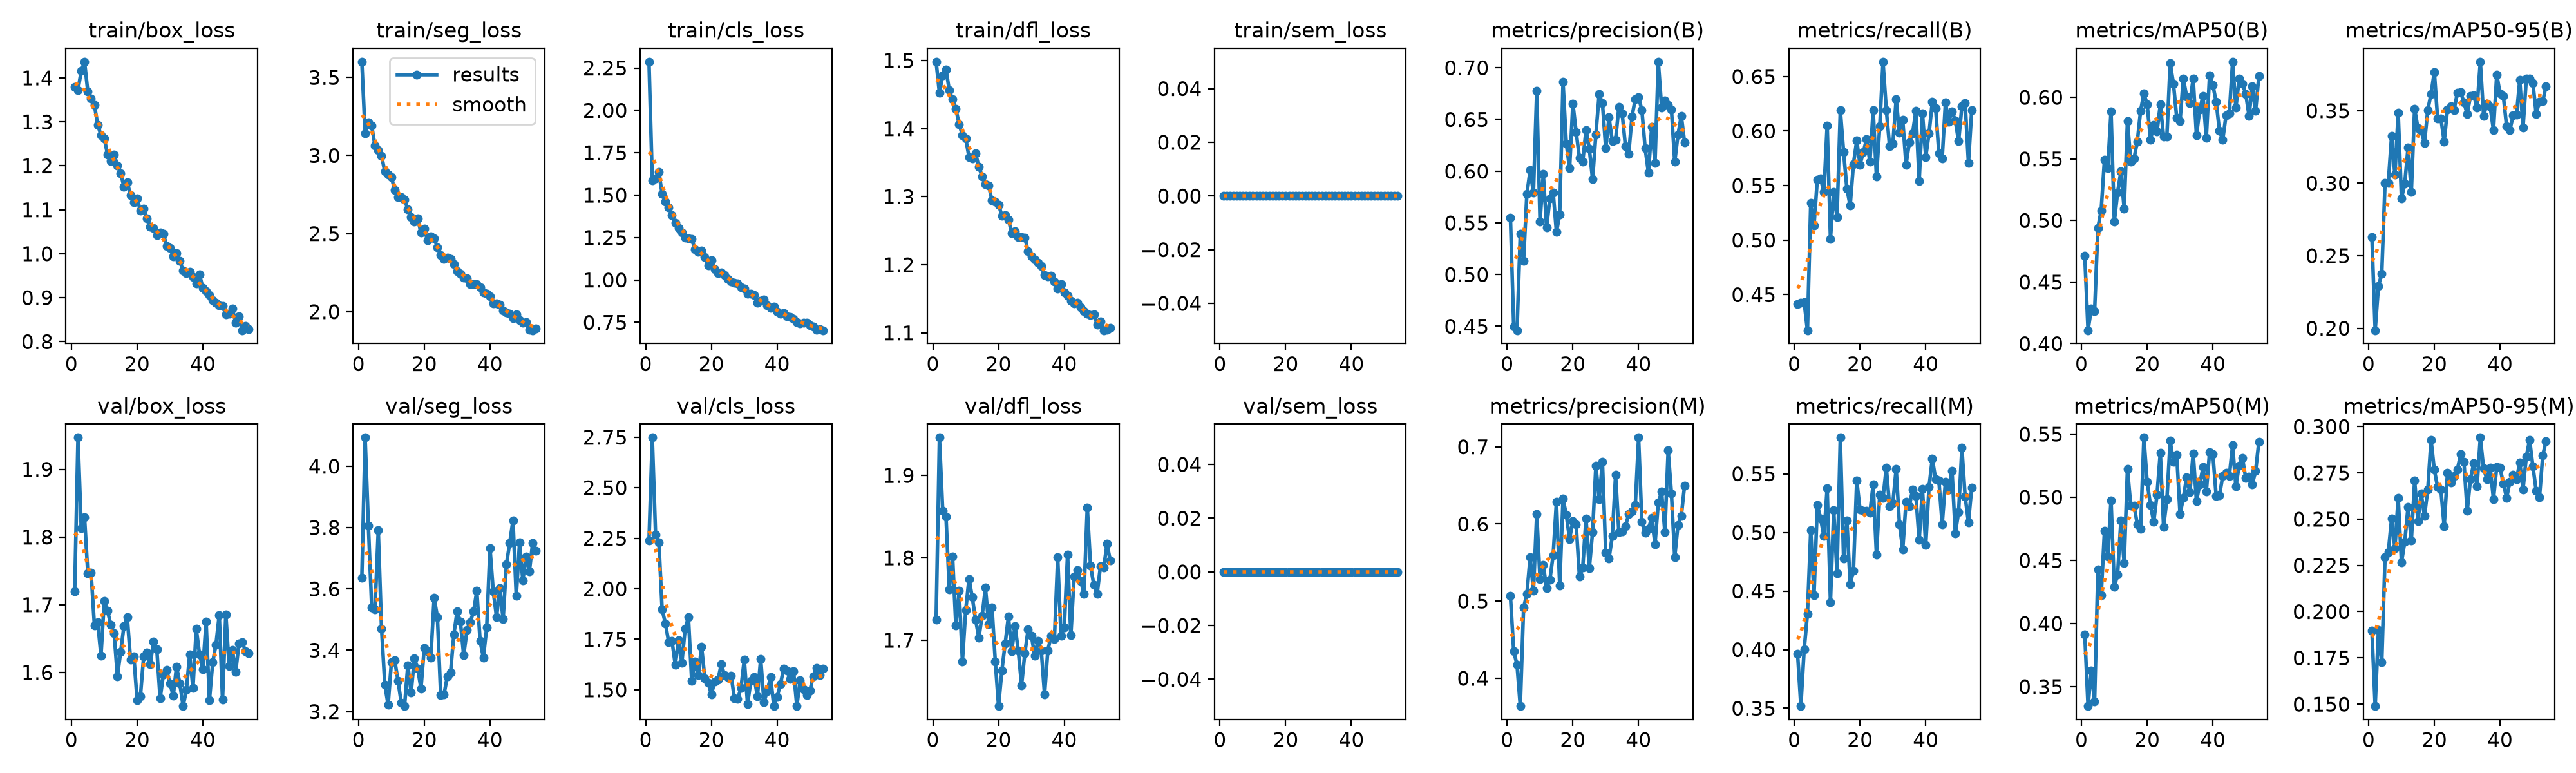

Source data for this figure (header and first rows):
epoch, time, train/box_loss, train/seg_loss, train/cls_loss, train/dfl_loss, train/sem_loss, metrics/precision(B), metrics/recall(B), metrics/mAP50(B), metrics/mAP50-95(B), metrics/precision(M), metrics/recall(M), metrics/mAP50(M), metrics/mAP50-95(M), val/box_loss, val/seg_loss, val/cls_loss, val/dfl_loss, val/sem_loss, lr/pg0, lr/pg1, lr/pg2
1, 84.46, 1.38, 3.601, 2.287, 1.498, 0, 0.5549, 0.4415, 0.4714, 0.263, 0.5065, 0.3964, 0.3914, 0.1897, 1.719, 3.636, 2.238, 1.725, 0, 0.0003675, 0.0003675, 0.0003675
2, 106.3, 1.373, 3.143, 1.589, 1.452, 0, 0.4496, 0.4424, 0.4109, 0.1986, 0.4348, 0.3518, 0.3346, 0.1489, 1.947, 4.093, 2.748, 1.946, 0, 0.0007305, 0.0007305, 0.0007305
3, 126.1, 1.416, 3.211, 1.599, 1.479, 0, 0.4461, 0.4432, 0.4286, 0.2293, 0.4177, 0.4, 0.3628, 0.19, 1.813, 3.805, 2.269, 1.857, 0, 0.001086, 0.001086, 0.001086
4, 146, 1.437, 3.191, 1.636, 1.487, 0, 0.5395, 0.4174, 0.4264, 0.2375, 0.3639, 0.4307, 0.3385, 0.1726, 1.829, 3.54, 2.231, 1.85, 0, 0.001078, 0.001078, 0.001078
5, 165.8, 1.368, 3.062, 1.507, 1.456, 0, 0.5132, 0.5342, 0.494, 0.3004, 0.4915, 0.5018, 0.4427, 0.2294, 1.746, 3.533, 1.897, 1.762, 0, 0.001067, 0.001067, 0.001067
6, 187.2, 1.353, 3.034, 1.462, 1.443, 0, 0.5778, 0.5135, 0.5082, 0.3003, 0.509, 0.4467, 0.4222, 0.2321, 1.747, 3.791, 1.828, 1.802, 0, 0.001056, 0.001056, 0.001056
7, 209, 1.338, 2.998, 1.429, 1.429, 0, 0.6008, 0.5554, 0.5495, 0.3327, 0.5568, 0.5235, 0.4736, 0.2503, 1.669, 3.471, 1.736, 1.718, 0, 0.001045, 0.001045, 0.001045
8, 229.8, 1.294, 2.897, 1.38, 1.407, 0, 0.5794, 0.5566, 0.5427, 0.3058, 0.5135, 0.5121, 0.4532, 0.2343, 1.674, 3.287, 1.743, 1.76, 0, 0.001034, 0.001034, 0.001034
9, 249.8, 1.27, 2.877, 1.336, 1.39, 0, 0.678, 0.5442, 0.5885, 0.3485, 0.613, 0.4968, 0.4977, 0.2616, 1.625, 3.222, 1.624, 1.674, 0, 0.001023, 0.001023, 0.001023
10, 269.8, 1.262, 2.863, 1.308, 1.386, 0, 0.5515, 0.6052, 0.4991, 0.2894, 0.5288, 0.5377, 0.4289, 0.2266, 1.705, 3.361, 1.745, 1.736, 0, 0.001012, 0.001012, 0.001012
11, 289.7, 1.226, 2.779, 1.281, 1.358, 0, 0.5975, 0.5013, 0.5227, 0.2998, 0.5467, 0.4406, 0.4388, 0.2377, 1.691, 3.368, 1.635, 1.774, 0, 0.001001, 0.001001, 0.001001
12, 319.9, 1.211, 2.735, 1.248, 1.356, 0, 0.5457, 0.5441, 0.5398, 0.3245, 0.517, 0.5188, 0.4815, 0.2566, 1.67, 3.301, 1.801, 1.752, 0, 0.00099, 0.00099, 0.00099
13, 347.6, 1.226, 2.733, 1.246, 1.364, 0, 0.5737, 0.5209, 0.5097, 0.2938, 0.5278, 0.4651, 0.4479, 0.2383, 1.658, 3.229, 1.859, 1.725, 0, 0.000979, 0.000979, 0.000979
14, 368.5, 1.201, 2.718, 1.243, 1.344, 0, 0.5792, 0.619, 0.5807, 0.3514, 0.5597, 0.5809, 0.5224, 0.2708, 1.594, 3.218, 1.544, 1.703, 0, 0.000968, 0.000968, 0.000968
15, 388, 1.184, 2.656, 1.179, 1.33, 0, 0.5411, 0.5809, 0.548, 0.338, 0.6291, 0.4778, 0.4934, 0.249, 1.631, 3.351, 1.639, 1.73, 0, 0.000957, 0.000957, 0.000957
16, 408.8, 1.152, 2.604, 1.164, 1.318, 0, 0.5582, 0.5473, 0.5504, 0.336, 0.5198, 0.51, 0.4933, 0.2639, 1.668, 3.262, 1.572, 1.764, 0, 0.000946, 0.000946, 0.000946
17, 428.5, 1.163, 2.579, 1.174, 1.316, 0, 0.6864, 0.5316, 0.5641, 0.3277, 0.6328, 0.4559, 0.4788, 0.2517, 1.681, 3.374, 1.714, 1.719, 0, 0.000935, 0.000935, 0.000935
18, 446.1, 1.133, 2.595, 1.137, 1.294, 0, 0.6268, 0.5698, 0.5891, 0.3504, 0.6117, 0.4674, 0.4748, 0.2659, 1.619, 3.34, 1.557, 1.74, 0, 0.000924, 0.000924, 0.000924
19, 463.2, 1.117, 2.505, 1.086, 1.292, 0, 0.6027, 0.5913, 0.6031, 0.3615, 0.5807, 0.5445, 0.5473, 0.2928, 1.624, 3.275, 1.535, 1.675, 0, 0.000913, 0.000913, 0.000913
20, 480.1, 1.126, 2.531, 1.116, 1.288, 0, 0.6653, 0.5692, 0.5944, 0.3767, 0.6041, 0.5193, 0.512, 0.2766, 1.559, 3.408, 1.477, 1.62, 0, 0.000902, 0.000902, 0.000902
21, 497, 1.098, 2.456, 1.064, 1.272, 0, 0.6377, 0.5807, 0.5655, 0.3445, 0.5995, 0.5187, 0.4938, 0.2672, 1.565, 3.397, 1.542, 1.663, 0, 0.000891, 0.000891, 0.000891
22, 514.1, 1.102, 2.481, 1.042, 1.273, 0, 0.6129, 0.5926, 0.5773, 0.3447, 0.5316, 0.5186, 0.4805, 0.2659, 1.624, 3.376, 1.549, 1.696, 0, 0.00088, 0.00088, 0.00088
23, 531.2, 1.08, 2.468, 1.044, 1.267, 0, 0.6093, 0.5719, 0.5724, 0.3286, 0.5436, 0.5165, 0.5022, 0.2461, 1.629, 3.57, 1.627, 1.729, 0, 0.000869, 0.000869, 0.000869
24, 548.2, 1.062, 2.414, 1.028, 1.246, 0, 0.6397, 0.619, 0.5941, 0.351, 0.6073, 0.5409, 0.5355, 0.275, 1.612, 3.509, 1.572, 1.687, 0, 0.000858, 0.000858, 0.000858
25, 565.2, 1.058, 2.363, 1.007, 1.25, 0, 0.6218, 0.5582, 0.5679, 0.3528, 0.5427, 0.4808, 0.4768, 0.2697, 1.645, 3.254, 1.564, 1.717, 0, 0.000847, 0.000847, 0.000847
26, 582.5, 1.043, 2.337, 0.9897, 1.241, 0, 0.5921, 0.6042, 0.5684, 0.3505, 0.5897, 0.5322, 0.4982, 0.2732, 1.634, 3.255, 1.571, 1.688, 0, 0.000836, 0.000836, 0.000836
27, 599.5, 1.048, 2.347, 0.9824, 1.24, 0, 0.6354, 0.6635, 0.6277, 0.3621, 0.6754, 0.5292, 0.5448, 0.2767, 1.561, 3.314, 1.458, 1.645, 0, 0.000825, 0.000825, 0.000825
28, 616.7, 1.045, 2.336, 0.9778, 1.24, 0, 0.6744, 0.6193, 0.6111, 0.3627, 0.6318, 0.5552, 0.5281, 0.285, 1.597, 3.327, 1.456, 1.685, 0, 0.000814, 0.000814, 0.000814
29, 633.8, 1.018, 2.306, 0.9553, 1.22, 0, 0.6657, 0.586, 0.5834, 0.3558, 0.6806, 0.5224, 0.5336, 0.2811, 1.604, 3.451, 1.508, 1.713, 0, 0.000803, 0.000803, 0.000803
30, 650.9, 1.013, 2.261, 0.9499, 1.213, 0, 0.6222, 0.5883, 0.5807, 0.3477, 0.5625, 0.525, 0.4869, 0.2543, 1.583, 3.527, 1.649, 1.706, 0, 0.000792, 0.000792, 0.000792
31, 668, 0.9933, 2.241, 0.9189, 1.208, 0, 0.6519, 0.6293, 0.6153, 0.3602, 0.5554, 0.5543, 0.4993, 0.2716, 1.566, 3.492, 1.43, 1.681, 0, 0.000781, 0.000781, 0.000781
32, 685.1, 1.001, 2.218, 0.9177, 1.203, 0, 0.6292, 0.5984, 0.6008, 0.3604, 0.5842, 0.5071, 0.5159, 0.2803, 1.609, 3.383, 1.544, 1.699, 0, 0.00077, 0.00077, 0.00077
33, 702.6, 0.9839, 2.213, 0.9121, 1.199, 0, 0.6307, 0.6101, 0.5953, 0.3522, 0.6636, 0.4855, 0.5039, 0.2678, 1.584, 3.465, 1.564, 1.688, 0, 0.000759, 0.000759, 0.000759
34, 719.9, 0.9612, 2.175, 0.865, 1.185, 0, 0.6622, 0.5692, 0.6153, 0.3837, 0.5895, 0.526, 0.535, 0.294, 1.55, 3.491, 1.468, 1.634, 0, 0.000748, 0.000748, 0.000748
35, 737.1, 0.9564, 2.176, 0.8769, 1.183, 0, 0.6558, 0.5893, 0.5693, 0.3465, 0.5906, 0.5222, 0.497, 0.2773, 1.574, 3.526, 1.653, 1.688, 0, 0.000737, 0.000737, 0.000737
36, 754.2, 0.9588, 2.177, 0.883, 1.184, 0, 0.6242, 0.598, 0.5901, 0.3546, 0.5973, 0.5366, 0.5101, 0.2716, 1.627, 3.593, 1.44, 1.705, 0, 0.000726, 0.000726, 0.000726
37, 771.5, 0.9466, 2.154, 0.852, 1.176, 0, 0.6169, 0.6183, 0.601, 0.3527, 0.6125, 0.5312, 0.5238, 0.2779, 1.577, 3.43, 1.494, 1.702, 0, 0.000715, 0.000715, 0.000715
38, 788.4, 0.9318, 2.122, 0.8368, 1.165, 0, 0.653, 0.554, 0.5672, 0.3367, 0.6161, 0.4935, 0.5045, 0.2608, 1.664, 3.376, 1.563, 1.8, 0, 0.000704, 0.000704, 0.000704
39, 805.7, 0.9531, 2.115, 0.8409, 1.172, 0, 0.6699, 0.6162, 0.6181, 0.3749, 0.6245, 0.537, 0.5358, 0.2782, 1.627, 3.474, 1.419, 1.706, 0, 0.000693, 0.000693, 0.000693
40, 823, 0.9218, 2.098, 0.8125, 1.159, 0, 0.6715, 0.5762, 0.6099, 0.3618, 0.7119, 0.4892, 0.534, 0.2778, 1.605, 3.733, 1.465, 1.716, 0, 0.000682, 0.000682, 0.000682
41, 840, 0.9149, 2.053, 0.8022, 1.155, 0, 0.6592, 0.5978, 0.5963, 0.3601, 0.6025, 0.5385, 0.5012, 0.2693, 1.675, 3.592, 1.528, 1.804, 0, 0.000671, 0.000671, 0.000671
42, 857, 0.9059, 2.054, 0.8045, 1.147, 0, 0.6222, 0.6265, 0.5727, 0.3392, 0.5888, 0.5629, 0.5015, 0.2615, 1.559, 3.508, 1.605, 1.706, 0, 0.00066, 0.00066, 0.00066
43, 874.5, 0.8942, 2.044, 0.7868, 1.143, 0, 0.5984, 0.6211, 0.5656, 0.3366, 0.594, 0.5455, 0.5169, 0.2702, 1.615, 3.603, 1.595, 1.777, 0, 0.000649, 0.000649, 0.000649
44, 891.6, 0.8885, 2.008, 0.7829, 1.144, 0, 0.643, 0.5796, 0.5853, 0.3469, 0.6076, 0.5441, 0.5194, 0.274, 1.641, 3.501, 1.555, 1.786, 0, 0.000638, 0.000638, 0.000638
45, 908.7, 0.8819, 1.993, 0.7702, 1.138, 0, 0.6078, 0.5748, 0.5869, 0.347, 0.5739, 0.5069, 0.517, 0.2715, 1.685, 3.68, 1.593, 1.772, 0, 0.000627, 0.000627, 0.000627
46, 925.9, 0.8816, 1.987, 0.7534, 1.132, 0, 0.7059, 0.6262, 0.6289, 0.371, 0.6278, 0.5434, 0.5411, 0.2806, 1.56, 3.749, 1.42, 1.756, 0, 0.000616, 0.000616, 0.000616
47, 943.2, 0.8616, 1.96, 0.7443, 1.128, 0, 0.6617, 0.6086, 0.5916, 0.3384, 0.6418, 0.5367, 0.5087, 0.2661, 1.686, 3.824, 1.547, 1.861, 0, 0.0006051, 0.0006051, 0.0006051
48, 960.4, 0.8631, 1.982, 0.7482, 1.126, 0, 0.6684, 0.6181, 0.615, 0.372, 0.5894, 0.5527, 0.5252, 0.2838, 1.609, 3.577, 1.501, 1.79, 0, 0.0005941, 0.0005941, 0.0005941
49, 977.5, 0.875, 1.944, 0.746, 1.127, 0, 0.664, 0.6096, 0.6111, 0.3722, 0.6954, 0.4991, 0.5312, 0.2928, 1.633, 3.751, 1.475, 1.767, 0, 0.0005831, 0.0005831, 0.0005831
50, 994.6, 0.8429, 1.931, 0.7308, 1.112, 0, 0.6597, 0.5906, 0.6029, 0.3689, 0.6396, 0.5174, 0.5151, 0.2785, 1.6, 3.628, 1.497, 1.756, 0, 0.0005721, 0.0005721, 0.0005721
51, 1012, 0.8574, 1.934, 0.7263, 1.117, 0, 0.609, 0.6224, 0.5851, 0.3479, 0.5573, 0.572, 0.5163, 0.2654, 1.643, 3.706, 1.567, 1.79, 0, 0.0005611, 0.0005611, 0.0005611
52, 1029, 0.8259, 1.882, 0.7052, 1.104, 0, 0.6354, 0.6253, 0.6088, 0.3563, 0.5989, 0.5304, 0.5104, 0.2617, 1.644, 3.658, 1.606, 1.788, 0, 0.0005501, 0.0005501, 0.0005501
53, 1046, 0.8354, 1.881, 0.7107, 1.105, 0, 0.6535, 0.5706, 0.5891, 0.3565, 0.6105, 0.5088, 0.5208, 0.2845, 1.631, 3.75, 1.573, 1.817, 0, 0.0005391, 0.0005391, 0.0005391
54, 1063, 0.828, 1.892, 0.7036, 1.107, 0, 0.6279, 0.6193, 0.6176, 0.3669, 0.6499, 0.5384, 0.5441, 0.292, 1.628, 3.725, 1.605, 1.797, 0, 0.0005281, 0.0005281, 0.0005281
